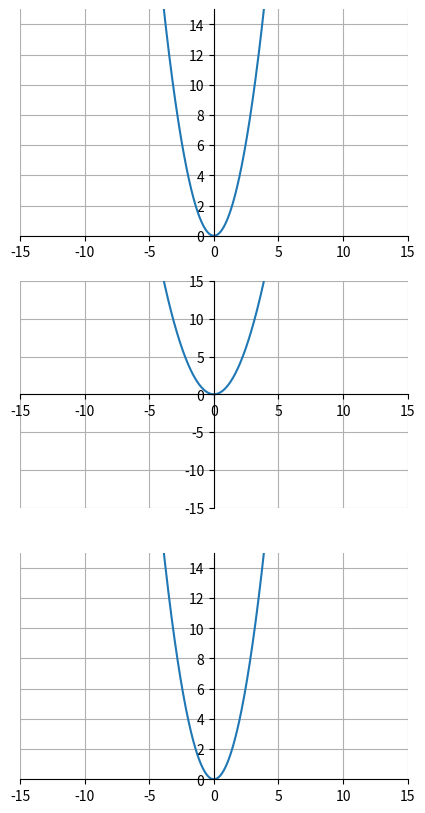

This chart was generated by the following Python code: (Note: this script raises an exception after producing the figure.)
#
# Copyright (c) 2018 James Hume (www.jeh-tech.com). All rights reserved.
#
# Redistribution and use in source and binary forms, with or without
# modification, are permitted provided that the following conditions
# are met:
# 1. Redistributions of source code must retain the above copyright
#    notice, this list of conditions and the following disclaimer.
# 2. Redistributions in binary form must reproduce the above copyright
#    notice, this list of conditions and the following disclaimer in the
#    documentation and/or other materials provided with the distribution.
# 3. All advertising materials mentioning features or use of this software
#    must display the following acknowledgement:
#    This product includes software developed by James Hume (www.jeh-tech.com)
# 4. Neither the name "James Hume" or website "www.jeh-tech.com"
#    may be used to endorse or promote products derived from this software
#    without specific prior written permission.
#
# THIS SOFTWARE IS PROVIDED BY THE REGENTS AND CONTRIBUTORS ``AS IS'' AND
# ANY EXPRESS OR IMPLIED WARRANTIES, INCLUDING, BUT NOT LIMITED TO, THE
# IMPLIED WARRANTIES OF MERCHANTABILITY AND FITNESS FOR A PARTICULAR PURPOSE
# ARE DISCLAIMED.  IN NO EVENT SHALL THE REGENTS OR CONTRIBUTORS BE LIABLE
# FOR ANY DIRECT, INDIRECT, INCIDENTAL, SPECIAL, EXEMPLARY, OR CONSEQUENTIAL
# DAMAGES (INCLUDING, BUT NOT LIMITED TO, PROCUREMENT OF SUBSTITUTE GOODS
# OR SERVICES; LOSS OF USE, DATA, OR PROFITS; OR BUSINESS INTERRUPTION)
# HOWEVER CAUSED AND ON ANY THEORY OF LIABILITY, WHETHER IN CONTRACT, STRICT
# LIABILITY, OR TORT (INCLUDING NEGLIGENCE OR OTHERWISE) ARISING IN ANY WAY
# OUT OF THE USE OF THIS SOFTWARE, EVEN IF ADVISED OF THE POSSIBILITY OF
# SUCH DAMAGE.
#
import numpy as np
import matplotlib.pyplot as pl
import matplotlib.animation as animation

x = np.linspace(-15,15,1000)
y = np.power(x,2)

def setup_axis(ax):
    ax.set_xlim([-15,15])
    ax.set_ylim([0,15])
    ax.spines['left'].set_position('zero')
    ax.spines['bottom'].set_position('zero')
    ax.spines['top'].set_color('none')
    ax.spines['right'].set_color('none')
    ax.grid()


fig, (ax, ax2, ax3) = pl.subplots(nrows = 3)
fig.set_size_inches(5, 10)



setup_axis(ax)
setup_axis(ax2)
setup_axis(ax3)
ax2.set_ylim([-15,15])

line, = ax.plot(x,y)
line2, = ax2.plot(x,y)
line3, = ax3.plot(x,y)
pl.subplots_adjust(wspace=15.)

def animate(i):
    global line, ax, line2, ax2, line3, ax3
    y = None
    y2 = None
    y3 = None
    if i < 10:
        ax.set_title('$y = (x + {})^2$'.format(i))
        y = np.power(x+i,2)

        ax2.set_title('$y = x^2 + {}$'.format(i))
        y2 = np.power(x,2) + i

        ax3.set_title('$y = ({}x)^2$'.format(i))
        y3 = np.power(i*x, 2)

    elif i < 20:
        ax.set_title('$y = (x + {})^2$'.format(20-i))
        y = np.power(x+(20-i),2)

        ax2.set_title('$y = x^2 + {}$'.format(20-i))
        y2 = np.power(x,2) + 20-i

        ax3.set_title('$y = ({}x)^2$'.format((20-i)))
        y3 = np.power((20-i)*x, 2)

    elif i < 30:
        ax.set_title('$y = (x - {})^2$'.format(i-20))
        y = np.power(x-(i-20),2)

        ax2.set_title('$y = x^2 - {}$'.format(i-20))
        y2 = np.power(x,2) - (i-20)

        ax3.set_title('$y = (x/{})^2$'.format(i-19))
        y3 = np.power((1./(i-19))*x, 2)

    else:
        ax.set_title('$y = (x - {})^2$'.format(40-i))
        y = np.power(x-(40-i),2)

        ax2.set_title('$y = x^2 - {}$'.format(40-i))
        y2 = np.power(x,2) - (40-i)

        ax3.set_title('$y = (x/{})^2$'.format(40-i))
        y3 = np.power((1./(40-i))*x, 2)

    line.set_ydata(y)
    line2.set_ydata(y2)
    line3.set_ydata(y3)

Writer = animation.writers['ffmpeg']
writer = Writer(fps=2, metadata=dict(artist='James Hume @ www.jeh-tech.com'), bitrate=1800)
ani = animation.FuncAnimation(fig, animate, frames=40, interval=1, blit=False)
ani.save('animation.mp4', writer=writer)
